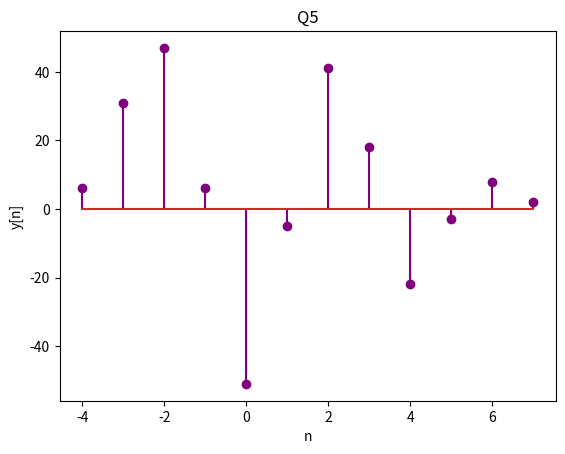

Here is the Python script that generated this plot:
import matplotlib.pyplot as plt
import numpy as np

x = [3, 11, 7, 0, -1, 4, 2]
h = [2, 3, 0, -5, 2, 1]
y = np.convolve(x, h)
n1 = np.linspace(-3, 3, len(x))
n2 = np.linspace(-1, 4, len(h))
n3 = np.linspace(n1[0] + n2[0], max(n1) + max(n2), len(y))

plt.stem(n3, y, "purple")
plt.xlabel("n")
plt.ylabel("y[n]")
plt.title("Q5")
plt.show()